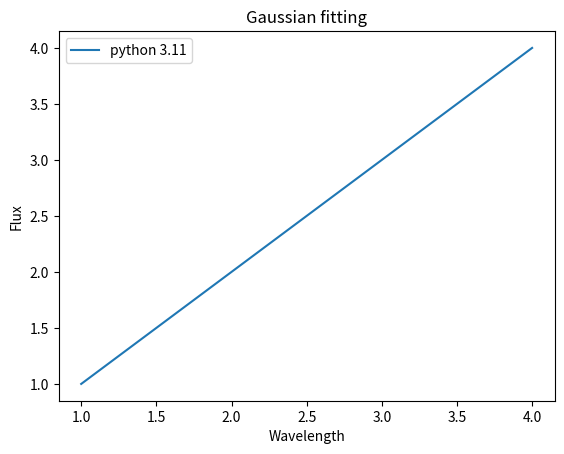

Here is the Python script that generated this plot:
import sys
import numpy as np
import matplotlib.pyplot as plt

x = np.array([1, 2, 3, 4])
y = np.array([1, 2, 3, 4])

label = 'python {}.{}'.format(sys.version_info.major, sys.version_info.minor)

fig, ax = plt.subplots()
ax.plot(x, y, label=label)
ax.legend()
ax.update({'xlabel': 'Wavelength', 'ylabel': 'Flux', 'title': 'Gaussian fitting'})
plt.show()
